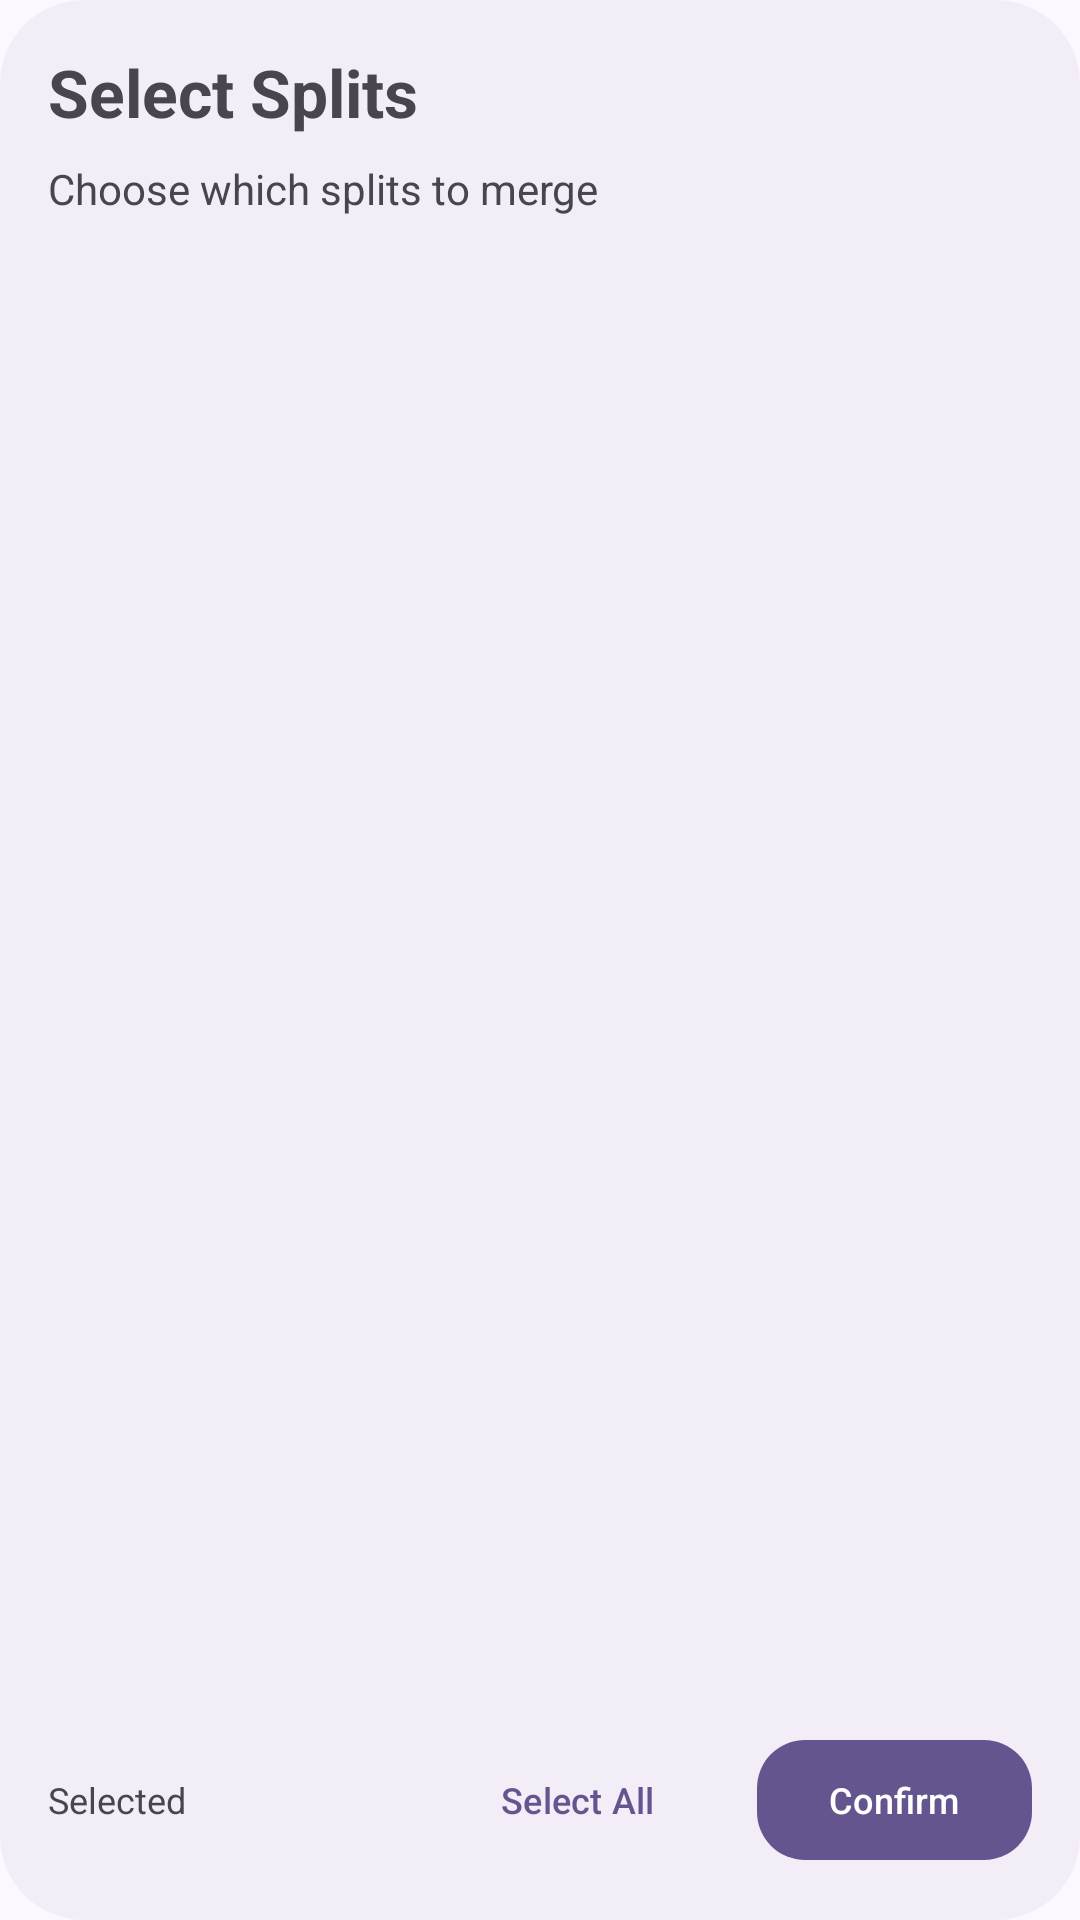

Android layout source for this screen:
<!-- AndroidManifest.xml: application theme AppTheme -->
<!-- res/layout/dialog_select_split.xml -->
<?xml version="1.0" encoding="utf-8"?>
<LinearLayout xmlns:android="http://schemas.android.com/apk/res/android"
    android:layout_width="match_parent"
    android:layout_height="wrap_content"
    xmlns:tools="http://schemas.android.com/tools"
    xmlns:app="http://schemas.android.com/apk/res-auto"
    android:orientation="vertical"
    android:padding="16dp"
    android:background="@drawable/bg_popup">

    <TextView
        android:id="@+id/selectSplitsTitle"
        android:layout_width="match_parent"
        android:layout_height="wrap_content"
        android:text="@string/select_splits"
        android:textSize="22sp"
        android:textStyle="bold" />

    <TextView
        android:id="@+id/selectSplitsSubtitle"
        android:layout_width="match_parent"
        android:layout_height="wrap_content"
        android:layout_marginTop="8dp"
        android:text="@string/select_splits_subtitle"
        android:textSize="14sp" />

    <androidx.recyclerview.widget.RecyclerView
        android:id="@+id/recyclerView"
        android:layout_width="match_parent"
        android:layout_height="0dp"
        android:layout_weight="1"
        android:layout_marginTop="12dp"
        android:fadingEdgeLength="30dp"
        android:fadingEdge="vertical"
        android:requiresFadingEdge="vertical"
        tools:listitem="@layout/item_checkbox"
        tools:itemCount="30" />
    <LinearLayout
        android:layout_width="match_parent"
        android:layout_height="wrap_content"
        android:orientation="horizontal">

        <TextView
            android:id="@+id/selected"
            android:layout_width="0dp"
            android:layout_weight="1"
            android:layout_height="wrap_content"
            android:text="@string/selected"
            android:textSize="12sp"
            android:layout_marginEnd="16dp"
            android:layout_marginTop="16dp"/>

        <com.google.android.material.button.MaterialButton
            android:id="@+id/selectAll"
            style="@style/Widget.Material3.Button.TextButton"
            android:layout_width="wrap_content"
            android:layout_height="wrap_content"
            android:layout_marginTop="16dp"
            app:cornerRadius="16dp"
            android:text="@string/select_all"
            android:textSize="12sp" />

        <com.google.android.material.button.MaterialButton
            android:id="@+id/btnOk"
            android:layout_width="wrap_content"
            android:layout_height="wrap_content"
            android:layout_marginTop="16dp"
            app:cornerRadius="16dp"
            android:textSize="12sp"
            android:text="@string/confirm_app"
            android:layout_marginStart="16dp"/>
    </LinearLayout>
</LinearLayout>
<!-- res/layout/item_checkbox.xml (included above) -->
<com.google.android.material.checkbox.MaterialCheckBox
    xmlns:android="http://schemas.android.com/apk/res/android"
    android:id="@+id/checkBox"
    android:layout_width="match_parent"
    android:layout_height="wrap_content"/>
<!-- resources referenced by this layout -->
<resources>
  <!-- drawable bg_popup (drawable) -->
  <?xml version="1.0" encoding="utf-8"?>
  <shape xmlns:android="http://schemas.android.com/apk/res/android">
  
      <solid android:color="?attr/colorSurfaceContainer"/>
  
      <corners android:radius="28dp"/>
  
  </shape>
  <string name="confirm_app">Confirm</string>
  <string name="select_all">Select All</string>
  <string name="select_splits">Select Splits</string>
  <string name="select_splits_subtitle">Choose which splits to merge</string>
  <string name="selected">Selected</string>
  <color name="md_theme_primary">#65558F</color>
  <color name="md_theme_onPrimary">#FFFFFF</color>
  <color name="md_theme_primaryContainer">#E9DDFF</color>
  <color name="md_theme_onPrimaryContainer">#4D3D75</color>
  <color name="md_theme_secondary">#625B71</color>
  <color name="md_theme_onSecondary">#FFFFFF</color>
  <color name="md_theme_secondaryContainer">#E8DEF8</color>
  <color name="md_theme_onSecondaryContainer">#4A4458</color>
  <color name="md_theme_tertiary">#7E5260</color>
  <color name="md_theme_onTertiary">#FFFFFF</color>
  <color name="md_theme_tertiaryContainer">#FFD9E3</color>
  <color name="md_theme_onTertiaryContainer">#633B48</color>
  <color name="md_theme_error">#BA1A1A</color>
  <color name="md_theme_onError">#FFFFFF</color>
  <color name="md_theme_errorContainer">#FFDAD6</color>
  <color name="md_theme_onErrorContainer">#93000A</color>
  <color name="md_theme_background">#FDF7FF</color>
  <color name="md_theme_onBackground">#1D1B20</color>
  <color name="md_theme_surface">#FDF7FF</color>
  <color name="md_theme_onSurface">#1D1B20</color>
  <color name="md_theme_surfaceVariant">#E7E0EB</color>
  <color name="md_theme_onSurfaceVariant">#49454E</color>
  <color name="md_theme_outline">#7A757F</color>
  <color name="md_theme_outlineVariant">#CAC4CF</color>
  <color name="md_theme_inverseSurface">#322F35</color>
  <color name="md_theme_inverseOnSurface">#F5EFF7</color>
  <color name="md_theme_inversePrimary">#CFBDFE</color>
</resources>
